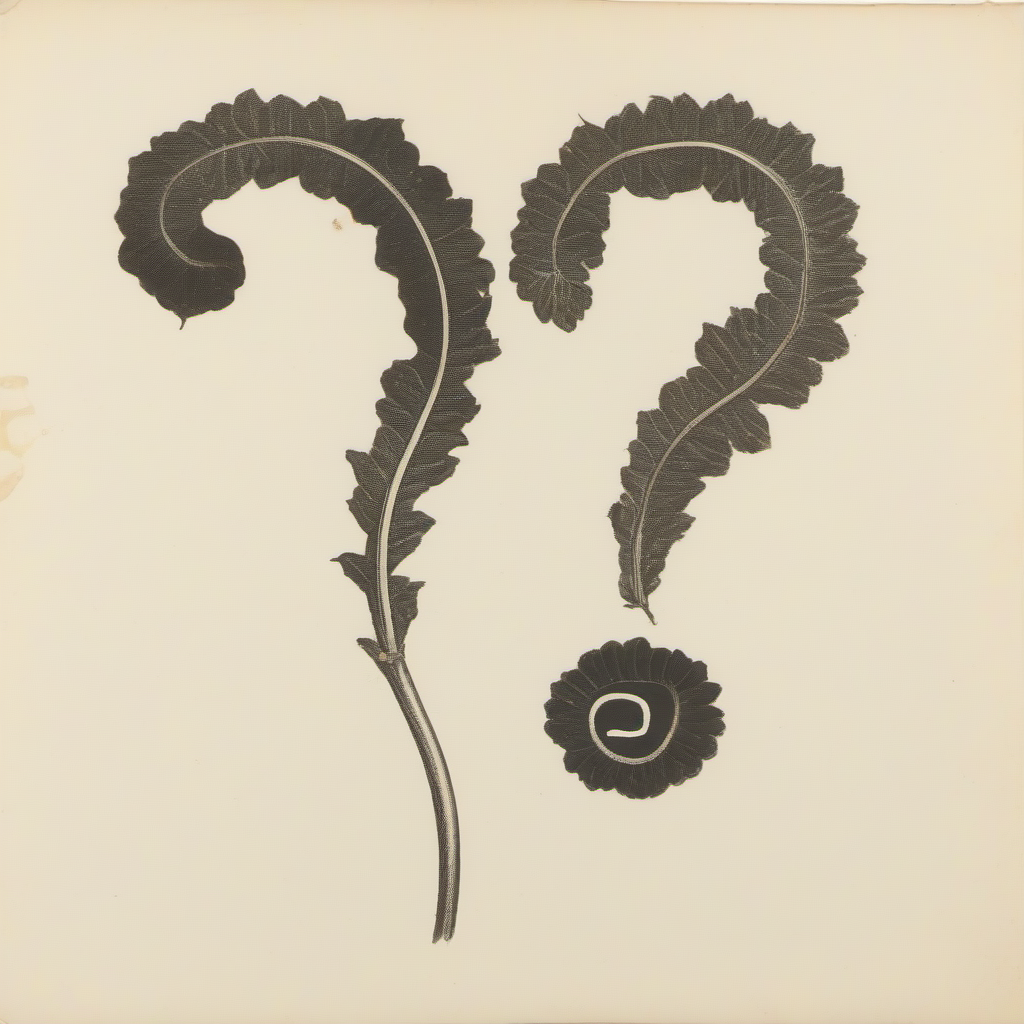
Generation parameters embedded in this image by AUTOMATIC1111 Stable Diffusion web UI or a fork of it (Forge, ...) (PNG 'parameters' text chunk):
dark shaded flower shaped like a (question mark "?":1.3), unknown missing flower, herbarium illustration, transactions of the Botanical Society of London, 19th century
Steps: 20, Sampler: Euler a, CFG scale: 7, Seed: 1608197901, Size: 1024x1024, Model hash: 31e35c80fc, Version: v1.5.1-1-g0550d575